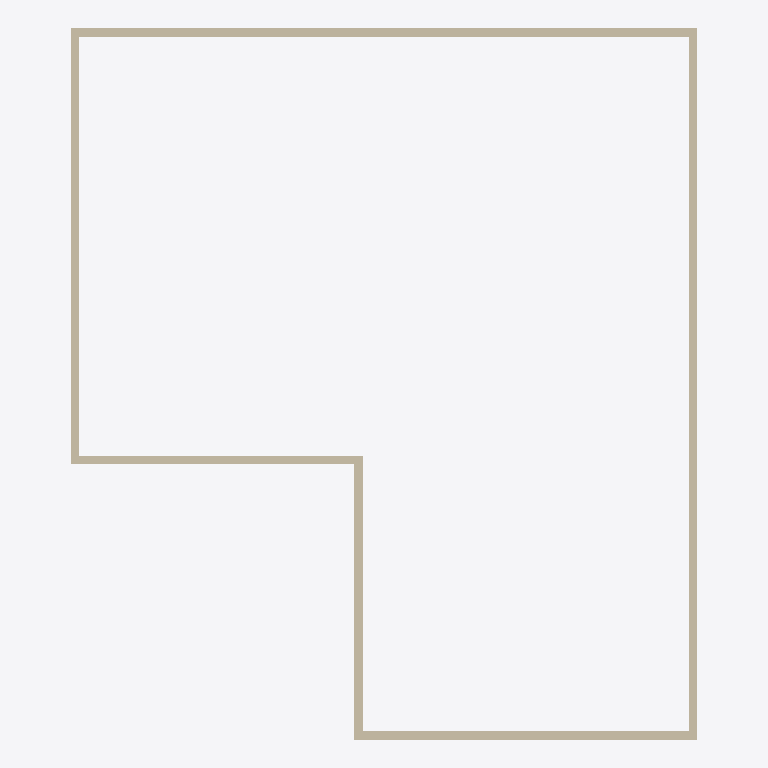
Plan cut of the same IFC building model at storey 'Плита T.O.' (level -4.00 m, cut at -2.60 m), seen from above with north up, elements coloured by IFC class: 6 walls (beige). Cut surfaces are drawn darker.
Extent 14.8 m × 16.8 m × 9.6 m (x, y, z). Storeys (6): Основание B.O. at -4.60 m; Основание T.O. at -4.30 m; Плита T.O. at -4.00 m; Фунд. стена T.O. at -0.30 m; Уровень 1 at 0.00 m; Уровень 2 at 4.00 m. Elements (37): 36 IfcWallStandardCase, 1 IfcSlab.

HEADER;
FILE_DESCRIPTION(('ViewDefinition [CoordinationView_V2.0]'),'2;1');
FILE_NAME('Номер проекта','2025-11-26T16:34:17',(''),(''),'The EXPRESS Data Manager Version 5.02.0100.07 : 28 Aug 2013','22.0.2.392 - Exporter 22.0.2.392 - Альтернативный интерфейс 22.0.2.392','');
FILE_SCHEMA(('IFC2X3'));
ENDSEC;
DATA;
#120=IFCPROJECT('30_IdxDp92O96ukOQmj9_m',#41,'Номер проекта',$,$,'Наименование проекта','Статус проекта',(#112),#107);
#173=IFCSITE('30_IdxDp92O96ukOQmj9_o',#41,'Default',$,$,#172,$,$,.ELEMENT.,$,$,$,$,$);
#130=IFCBUILDING('30_IdxDp92O96ukOQmj9_n',#41,'',$,$,#32,$,'',.ELEMENT.,$,$,$);
#141=IFCBUILDINGSTOREY('30_IdxDp92O96ukOPFItTt',#41,'Основание B.O.',$,'Уровень:Верхний брус 8 мм',#139,$,'Основание B.O.',.ELEMENT.,-4600.0);
#147=IFCBUILDINGSTOREY('30_IdxDp92O96ukOPFItTP',#41,'Основание T.O.',$,'Уровень:Верхний брус 8 мм',#146,$,'Основание T.O.',.ELEMENT.,-4300.0);
#153=IFCBUILDINGSTOREY('30_IdxDp92O96ukOPFItQr',#41,'Плита T.O.',$,'Уровень:Верхний брус 8 мм',#152,$,'Плита T.O.',.ELEMENT.,-4000.0);
#159=IFCBUILDINGSTOREY('30_IdxDp92O96ukOPFItQV',#41,'Фунд. стена T.O.',$,'Уровень:Верхний брус 8 мм',#158,$,'Фунд. стена T.O.',.ELEMENT.,-300.0);
#163=IFCBUILDINGSTOREY('30_IdxDp92O96ukOPFIs4Z',#41,'Уровень 1',$,'Уровень:Верхний брус 8 мм',#162,$,'Уровень 1',.ELEMENT.,0.0);
#169=IFCBUILDINGSTOREY('30_IdxDp92O96ukOPFIsfl',#41,'Уровень 2',$,'Уровень:Верхний брус 8 мм',#168,$,'Уровень 2',.ELEMENT.,4000.0);
#1517=IFCWALLSTANDARDCASE('0DLdKwQyn7uwGrxxtE8bq5',#41,'Базовая стена:Типовой - 200мм:264699',$,'Базовая стена:Типовой - 200мм',#1491,#1515,'264699');
#1815=IFCWALLSTANDARDCASE('0DLdKwQyn7uwGrxxtE8bxC',#41,'Базовая стена:Типовой - 200мм:264754',$,'Базовая стена:Типовой - 200мм',#1789,#1813,'264754');
#317=IFCWALLSTANDARDCASE('0DLdKwQyn7uwGrxxtE8brs',#41,'Базовая стена:Типовой - 200мм:264584',$,'Базовая стена:Типовой - 200мм',#290,#315,'264584');
#1219=IFCWALLSTANDARDCASE('0DLdKwQyn7uwGrxxtE8bqw',#41,'Базовая стена:Типовой - 200мм:264644',$,'Базовая стена:Типовой - 200мм',#1193,#1217,'264644');
#921=IFCWALLSTANDARDCASE('0DLdKwQyn7uwGrxxtE8brF',#41,'Базовая стена:Типовой - 200мм:264625',$,'Базовая стена:Типовой - 200мм',#895,#919,'264625');
#623=IFCWALLSTANDARDCASE('0DLdKwQyn7uwGrxxtE8bre',#41,'Базовая стена:Типовой - 200мм:264598',$,'Базовая стена:Типовой - 200мм',#597,#621,'264598');
ENDSEC;